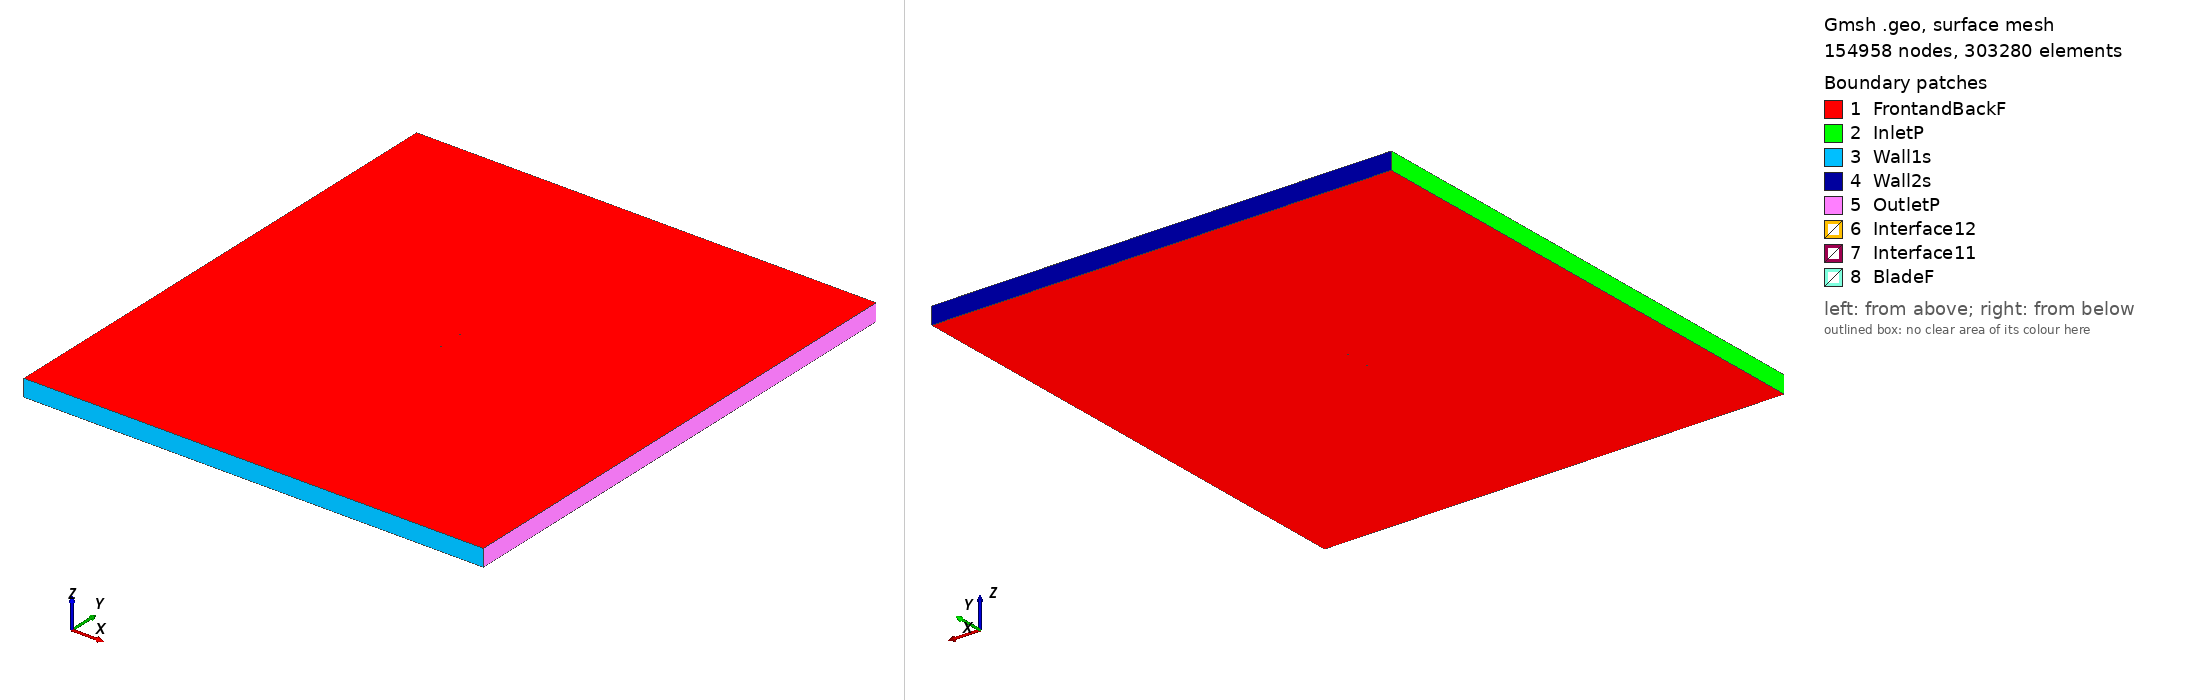

Gmsh geometry script, surface-meshed: 154958 nodes, 303280 surface elements. Boundary patches (legend numbers): 1 FrontandBackF, 2 InletP, 3 Wall1s, 4 Wall2s, 5 OutletP, 6 Interface12, 7 Interface11, 8 BladeF. Left view from above one corner, right view from below the opposite corner. Legend entries are the model's physical surfaces. The drawing asked Gmsh for element sizes between 1% and 20% of the model's largest extent; the script's own settings can give other sizes.

=== ls413mod_tsr2_1.3082_aoa_-0.42302.geo (drawn) ===
SetFactory("OpenCASCADE");

Point(1) = {0.074990, 0.738340, 0, 1.0};
Point(2) = {0.074658, 0.738410, 0, 1.0};
Point(3) = {0.070713, 0.739216, 0, 1.0};
Point(4) = {0.066769, 0.739990, 0, 1.0};
Point(5) = {0.062825, 0.740749, 0, 1.0};
Point(6) = {0.058880, 0.741491, 0, 1.0};
Point(7) = {0.054936, 0.742219, 0, 1.0};
Point(8) = {0.050992, 0.742930, 0, 1.0};
Point(9) = {0.047048, 0.743626, 0, 1.0};
Point(10) = {0.043105, 0.744290, 0, 1.0};
Point(11) = {0.039161, 0.744938, 0, 1.0};
Point(12) = {0.035218, 0.745555, 0, 1.0};
Point(13) = {0.031275, 0.746140, 0, 1.0};
Point(14) = {0.027332, 0.746694, 0, 1.0};
Point(15) = {0.023389, 0.747216, 0, 1.0};
Point(16) = {0.019447, 0.747691, 0, 1.0};
Point(17) = {0.015505, 0.748135, 0, 1.0};
Point(18) = {0.011563, 0.748531, 0, 1.0};
Point(19) = {0.007622, 0.748880, 0, 1.0};
Point(20) = {0.003681, 0.749182, 0, 1.0};
Point(21) = {-0.000259, 0.749436, 0, 1.0};
Point(22) = {-0.004200, 0.749644, 0, 1.0};
Point(23) = {-0.008140, 0.749804, 0, 1.0};
Point(24) = {-0.012079, 0.749916, 0, 1.0};
Point(25) = {-0.016018, 0.749982, 0, 1.0};
Point(26) = {-0.019957, 0.750000, 0, 1.0};
Point(27) = {-0.023896, 0.749955, 0, 1.0};
Point(28) = {-0.027834, 0.749847, 0, 1.0};
Point(29) = {-0.031771, 0.749676, 0, 1.0};
Point(30) = {-0.035708, 0.749443, 0, 1.0};
Point(31) = {-0.039645, 0.749146, 0, 1.0};
Point(32) = {-0.043581, 0.748770, 0, 1.0};
Point(33) = {-0.047516, 0.748316, 0, 1.0};
Point(34) = {-0.051451, 0.747751, 0, 1.0};
Point(35) = {-0.055384, 0.747060, 0, 1.0};
Point(36) = {-0.059317, 0.746228, 0, 1.0};
Point(37) = {-0.063248, 0.745174, 0, 1.0};
Point(38) = {-0.067176, 0.743759, 0, 1.0};
Point(39) = {-0.069139, 0.742831, 0, 1.0};
Point(40) = {-0.071099, 0.741619, 0, 1.0};
Point(41) = {-0.073057, 0.740060, 0, 1.0};
Point(42) = {-0.074229, 0.738713, 0, 1.0};
Point(43) = {-0.074695, 0.737843, 0, 1.0};
Point(44) = {-0.074998, 0.736202, 0, 1.0};
Point(45) = {-0.074677, 0.735416, 0, 1.0};
Point(46) = {-0.074199, 0.734727, 0, 1.0};
Point(47) = {-0.073012, 0.733932, 0, 1.0};
Point(48) = {-0.071037, 0.733222, 0, 1.0};
Point(49) = {-0.069064, 0.732654, 0, 1.0};
Point(50) = {-0.067091, 0.732243, 0, 1.0};
Point(51) = {-0.063148, 0.731579, 0, 1.0};
Point(52) = {-0.059205, 0.731072, 0, 1.0};
Point(53) = {-0.055263, 0.730676, 0, 1.0};
Point(54) = {-0.051322, 0.730358, 0, 1.0};
Point(55) = {-0.047382, 0.730104, 0, 1.0};
Point(56) = {-0.043441, 0.729897, 0, 1.0};
Point(57) = {-0.039501, 0.729737, 0, 1.0};
Point(58) = {-0.035562, 0.729624, 0, 1.0};
Point(59) = {-0.031623, 0.729543, 0, 1.0};
Point(60) = {-0.027683, 0.729493, 0, 1.0};
Point(61) = {-0.023745, 0.729475, 0, 1.0};
Point(62) = {-0.019806, 0.729488, 0, 1.0};
Point(63) = {-0.015868, 0.729549, 0, 1.0};
Point(64) = {-0.011929, 0.729625, 0, 1.0};
Point(65) = {-0.007991, 0.729733, 0, 1.0};
Point(66) = {-0.004054, 0.729872, 0, 1.0};
Point(67) = {-0.000116, 0.730043, 0, 1.0};
Point(68) = {0.003821, 0.730245, 0, 1.0};
Point(69) = {0.007758, 0.730495, 0, 1.0};
Point(70) = {0.011695, 0.730776, 0, 1.0};
Point(71) = {0.015631, 0.731105, 0, 1.0};
Point(72) = {0.019567, 0.731480, 0, 1.0};
Point(73) = {0.023503, 0.731903, 0, 1.0};
Point(74) = {0.027438, 0.732373, 0, 1.0};
Point(75) = {0.031373, 0.732859, 0, 1.0};
Point(76) = {0.035308, 0.733361, 0, 1.0};
Point(77) = {0.039243, 0.733863, 0, 1.0};
Point(78) = {0.043178, 0.734365, 0, 1.0};
Point(79) = {0.047113, 0.734866, 0, 1.0};
Point(80) = {0.051048, 0.735368, 0, 1.0};
Point(81) = {0.054983, 0.735838, 0, 1.0};
Point(82) = {0.062855, 0.736605, 0, 1.0};
Point(83) = {0.066792, 0.736839, 0, 1.0};
Point(84) = {0.070730, 0.736947, 0, 1.0};
Point(85) = {0.074670, 0.736866, 0, 1.0};
Point(86) = {0.075001, 0.736856, 0, 1.0};
Point(87) = {-0.074990, -0.738340, 0, 1.0};
Point(88) = {-0.074658, -0.738410, 0, 1.0};
Point(89) = {-0.070713, -0.739216, 0, 1.0};
Point(90) = {-0.066769, -0.739990, 0, 1.0};
Point(91) = {-0.062825, -0.740749, 0, 1.0};
Point(92) = {-0.058880, -0.741491, 0, 1.0};
Point(93) = {-0.054936, -0.742219, 0, 1.0};
Point(94) = {-0.050992, -0.742930, 0, 1.0};
Point(95) = {-0.047048, -0.743626, 0, 1.0};
Point(96) = {-0.043105, -0.744290, 0, 1.0};
Point(97) = {-0.039161, -0.744938, 0, 1.0};
Point(98) = {-0.035218, -0.745555, 0, 1.0};
Point(99) = {-0.031275, -0.746140, 0, 1.0};
Point(100) = {-0.027332, -0.746694, 0, 1.0};
Point(101) = {-0.023389, -0.747216, 0, 1.0};
Point(102) = {-0.019447, -0.747691, 0, 1.0};
Point(103) = {-0.015505, -0.748135, 0, 1.0};
Point(104) = {-0.011563, -0.748531, 0, 1.0};
Point(105) = {-0.007622, -0.748880, 0, 1.0};
Point(106) = {-0.003681, -0.749182, 0, 1.0};
Point(107) = {0.000259, -0.749436, 0, 1.0};
Point(108) = {0.004200, -0.749644, 0, 1.0};
Point(109) = {0.008140, -0.749804, 0, 1.0};
Point(110) = {0.012079, -0.749916, 0, 1.0};
Point(111) = {0.016018, -0.749982, 0, 1.0};
Point(112) = {0.019957, -0.750000, 0, 1.0};
Point(113) = {0.023896, -0.749955, 0, 1.0};
Point(114) = {0.027834, -0.749847, 0, 1.0};
Point(115) = {0.031771, -0.749676, 0, 1.0};
Point(116) = {0.035708, -0.749443, 0, 1.0};
Point(117) = {0.039645, -0.749146, 0, 1.0};
Point(118) = {0.043581, -0.748770, 0, 1.0};
Point(119) = {0.047516, -0.748316, 0, 1.0};
Point(120) = {0.051451, -0.747751, 0, 1.0};
Point(121) = {0.055384, -0.747060, 0, 1.0};
Point(122) = {0.059317, -0.746228, 0, 1.0};
Point(123) = {0.063248, -0.745174, 0, 1.0};
Point(124) = {0.067176, -0.743759, 0, 1.0};
Point(125) = {0.069139, -0.742831, 0, 1.0};
Point(126) = {0.071099, -0.741619, 0, 1.0};
Point(127) = {0.073057, -0.740060, 0, 1.0};
Point(128) = {0.074229, -0.738713, 0, 1.0};
Point(129) = {0.074695, -0.737843, 0, 1.0};
Point(130) = {0.074998, -0.736202, 0, 1.0};
Point(131) = {0.074677, -0.735416, 0, 1.0};
Point(132) = {0.074199, -0.734727, 0, 1.0};
Point(133) = {0.073012, -0.733932, 0, 1.0};
Point(134) = {0.071037, -0.733222, 0, 1.0};
Point(135) = {0.069064, -0.732654, 0, 1.0};
Point(136) = {0.067091, -0.732243, 0, 1.0};
Point(137) = {0.063148, -0.731579, 0, 1.0};
Point(138) = {0.059205, -0.731072, 0, 1.0};
Point(139) = {0.055263, -0.730676, 0, 1.0};
Point(140) = {0.051322, -0.730358, 0, 1.0};
Point(141) = {0.047382, -0.730104, 0, 1.0};
Point(142) = {0.043441, -0.729897, 0, 1.0};
Point(143) = {0.039501, -0.729737, 0, 1.0};
Point(144) = {0.035562, -0.729624, 0, 1.0};
Point(145) = {0.031623, -0.729543, 0, 1.0};
Point(146) = {0.027683, -0.729493, 0, 1.0};
Point(147) = {0.023745, -0.729475, 0, 1.0};
Point(148) = {0.019806, -0.729488, 0, 1.0};
Point(149) = {0.015868, -0.729549, 0, 1.0};
Point(150) = {0.011929, -0.729625, 0, 1.0};
Point(151) = {0.007991, -0.729733, 0, 1.0};
Point(152) = {0.004054, -0.729872, 0, 1.0};
Point(153) = {0.000116, -0.730043, 0, 1.0};
Point(154) = {-0.003821, -0.730245, 0, 1.0};
Point(155) = {-0.007758, -0.730495, 0, 1.0};
Point(156) = {-0.011695, -0.730776, 0, 1.0};
Point(157) = {-0.015631, -0.731105, 0, 1.0};
Point(158) = {-0.019567, -0.731480, 0, 1.0};
Point(159) = {-0.023503, -0.731903, 0, 1.0};
Point(160) = {-0.027438, -0.732373, 0, 1.0};
Point(161) = {-0.031373, -0.732859, 0, 1.0};
Point(162) = {-0.035308, -0.733361, 0, 1.0};
Point(163) = {-0.039243, -0.733863, 0, 1.0};
Point(164) = {-0.043178, -0.734365, 0, 1.0};
Point(165) = {-0.047113, -0.734866, 0, 1.0};
Point(166) = {-0.051048, -0.735368, 0, 1.0};
Point(167) = {-0.054983, -0.735838, 0, 1.0};
Point(168) = {-0.062855, -0.736605, 0, 1.0};
Point(169) = {-0.066792, -0.736839, 0, 1.0};
Point(170) = {-0.070730, -0.736947, 0, 1.0};
Point(171) = {-0.074670, -0.736866, 0, 1.0};
Point(172) = {-0.075001, -0.736856, 0, 1.0};

// Lines: first blade (splines 1-4)
Spline(1) = {1:30};
Spline(2) = {30:59};
Spline(3) = {59:86};
Spline(4) = {86,1};

// Lines: second blade (splines 5-8)
Spline(5) = {87:116};
Spline(6) = {116:145};
Spline(7) = {145:172};
Spline(8) = {172,87};

// Outer domain (points 20001-4 and lines)
Point(173) = {-13.50000000, -15.00000000, 0, 1.0};
Point(174) = {-13.50000000, 15.00000000, 0, 1.0};
Point(175) = {13.50000000, 15.00000000, 0, 1.0};
Point(176) = {13.50000000, -15.00000000, 0, 1.0};
Line(11) = {173, 174};
Line(12) = {174, 175};
Line(13) = {175, 176};
Line(14) = {173, 176};

// Interface (between moving and stationary domain) (circles)
Circle(9) = {0, 0, 0, 0.80000000, 0, 2*Pi};
Circle(10) = {0, 0, 0, 0.80000000, 0, 2*Pi};

// Loops collect Lines/Splines/etc (blade1, blade2, domain, first circle)
Line Loop(1) = {1:4};
Line Loop(2) = {5:8};
Line Loop(3) = {11,12,13,-14};
Line Loop(4) = {9};

// BooleanDifference cuts out the circle/interface from the domain
Plane Surface(1) = {3};
Plane Surface(2) = {4};
BooleanDifference{ Surface{1}; Delete;}{ Surface{2}; Delete;}

// This one cuts out the blades from the inner circle/interface
Line Loop(6) = {10};
Plane Surface(5) = {6};
Plane Surface(6) = {1};
Plane Surface(7) = {2};
BooleanDifference{ Surface{5}; Delete;}{ Surface{6,7}; Delete;}

// extrude to 3rd dimension
Extrude {0, 0, 1} {Surface{1}; Surface{5}; Layers{1}; Recombine;}

// Physical Surfaces are the named boundaries (patches)
Physical Surface("Interface11") = {12};
Physical Surface("Interface12") = {10};

// sides of domain
Physical Surface("InletP") = {6};
Physical Surface("OutletP") = {9};

// top and bottom of domain
Physical Surface("Wall1s") = {7};
Physical Surface("Wall2s") = {8};

// Check FrontandBackF by ensuring there is nothing in the 3rd dimension
Physical Surface("FrontandBackF") = {1,11,5,21};
Physical Surface("BladeF") = {13:20};
Physical Volume("Turbine") = {2};
Physical Volume("Farfield") = {1};

// settings for airfoil boundary layer
Field[1] = BoundaryLayer;
Field[1].EdgesList = {1:8};
Field[1].hwall_n = 1e-3;
Field[1].thickness = 1.5e-2;
Field[1].ratio = 1.05;
Field[1].Quads = 1;
BoundaryLayer Field = 1;

// control points for mesh (blade and interface)
// floor((arc length / 1.5mm)/ 6) -> Transfinite Line
Transfinite Line {1,2,3,5,6,7} = 34 Using Progression 1;
Transfinite Line {4,8} = 2 Using Progression 1;
Transfinite Line {9, 15} = 800 Using Progression 1;

// For more information on gmsh syntax, visit http://gmsh.info/doc/texinfo/gmsh.html
